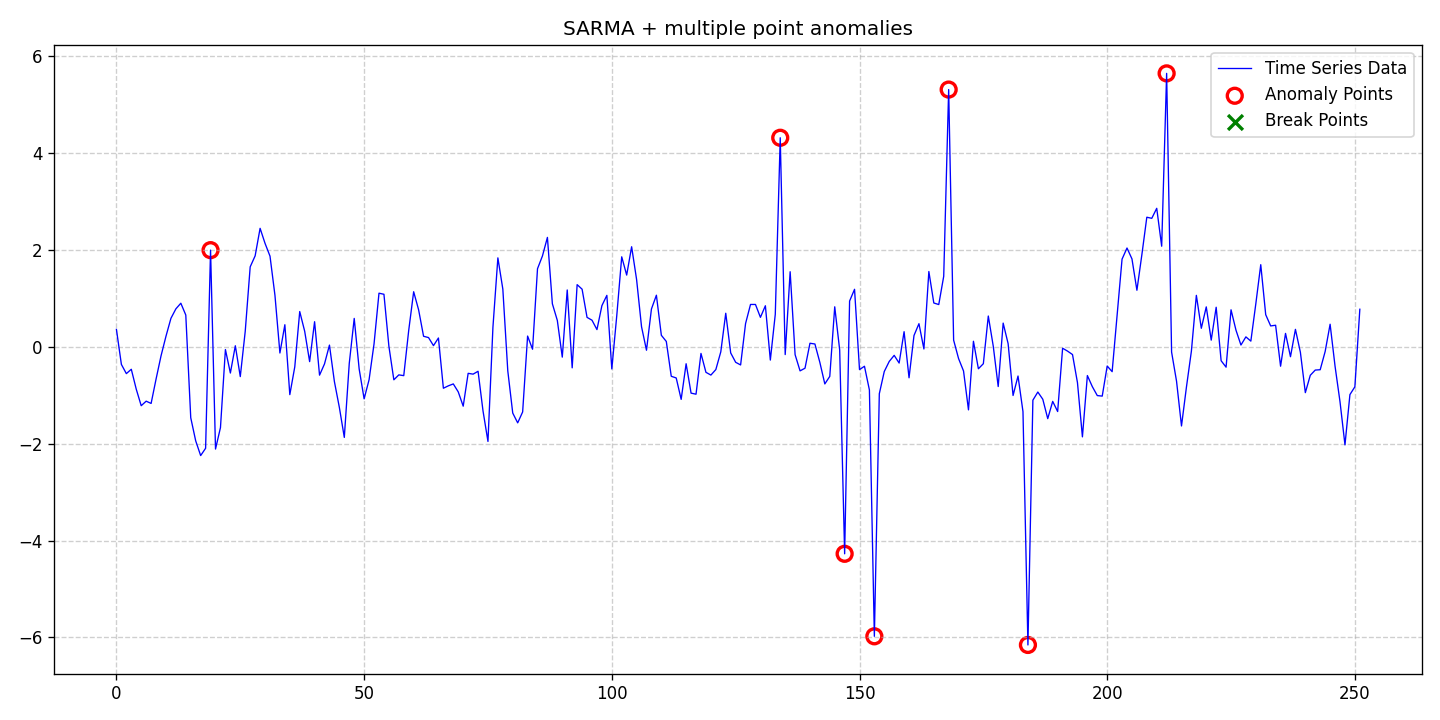

The file beside this chart, header and first rows:
date, data, stationary, det_lin_up, det_lin_down, det_quad, det_cubic, det_exp, det_damped, stoc_trend, volatility, single_seas, multiple_seas, point_anom_single, point_anom_multi, collect_anom, context_anom, mean_shift, var_shift, trend_shift, point_anom_count, point_anom_location, point_anom_point, collect_anom_count
2020-01-01, 0.3619, 0, 0, 0, 0, 0, 0, 0, 0, 0, 1, 0, 0, 1, 0, 0, 0, 0, 0, 7, [19, 134, 147, 153, 168, 184, 212], [19, 134, 147, 153, 168, 184, 212], 0
2020-01-02, -0.361, 0, 0, 0, 0, 0, 0, 0, 0, 0, 1, 0, 0, 1, 0, 0, 0, 0, 0, 7, [19, 134, 147, 153, 168, 184, 212], [19, 134, 147, 153, 168, 184, 212], 0
2020-01-03, -0.5507, 0, 0, 0, 0, 0, 0, 0, 0, 0, 1, 0, 0, 1, 0, 0, 0, 0, 0, 7, [19, 134, 147, 153, 168, 184, 212], [19, 134, 147, 153, 168, 184, 212], 0
2020-01-04, -0.4609, 0, 0, 0, 0, 0, 0, 0, 0, 0, 1, 0, 0, 1, 0, 0, 0, 0, 0, 7, [19, 134, 147, 153, 168, 184, 212], [19, 134, 147, 153, 168, 184, 212], 0
2020-01-05, -0.8723, 0, 0, 0, 0, 0, 0, 0, 0, 0, 1, 0, 0, 1, 0, 0, 0, 0, 0, 7, [19, 134, 147, 153, 168, 184, 212], [19, 134, 147, 153, 168, 184, 212], 0
2020-01-06, -1.214, 0, 0, 0, 0, 0, 0, 0, 0, 0, 1, 0, 0, 1, 0, 0, 0, 0, 0, 7, [19, 134, 147, 153, 168, 184, 212], [19, 134, 147, 153, 168, 184, 212], 0
2020-01-07, -1.12, 0, 0, 0, 0, 0, 0, 0, 0, 0, 1, 0, 0, 1, 0, 0, 0, 0, 0, 7, [19, 134, 147, 153, 168, 184, 212], [19, 134, 147, 153, 168, 184, 212], 0
2020-01-08, -1.166, 0, 0, 0, 0, 0, 0, 0, 0, 0, 1, 0, 0, 1, 0, 0, 0, 0, 0, 7, [19, 134, 147, 153, 168, 184, 212], [19, 134, 147, 153, 168, 184, 212], 0
2020-01-09, -0.6632, 0, 0, 0, 0, 0, 0, 0, 0, 0, 1, 0, 0, 1, 0, 0, 0, 0, 0, 7, [19, 134, 147, 153, 168, 184, 212], [19, 134, 147, 153, 168, 184, 212], 0
2020-01-10, -0.1849, 0, 0, 0, 0, 0, 0, 0, 0, 0, 1, 0, 0, 1, 0, 0, 0, 0, 0, 7, [19, 134, 147, 153, 168, 184, 212], [19, 134, 147, 153, 168, 184, 212], 0
2020-01-11, 0.2212, 0, 0, 0, 0, 0, 0, 0, 0, 0, 1, 0, 0, 1, 0, 0, 0, 0, 0, 7, [19, 134, 147, 153, 168, 184, 212], [19, 134, 147, 153, 168, 184, 212], 0
2020-01-12, 0.5909, 0, 0, 0, 0, 0, 0, 0, 0, 0, 1, 0, 0, 1, 0, 0, 0, 0, 0, 7, [19, 134, 147, 153, 168, 184, 212], [19, 134, 147, 153, 168, 184, 212], 0
2020-01-13, 0.787, 0, 0, 0, 0, 0, 0, 0, 0, 0, 1, 0, 0, 1, 0, 0, 0, 0, 0, 7, [19, 134, 147, 153, 168, 184, 212], [19, 134, 147, 153, 168, 184, 212], 0
2020-01-14, 0.9032, 0, 0, 0, 0, 0, 0, 0, 0, 0, 1, 0, 0, 1, 0, 0, 0, 0, 0, 7, [19, 134, 147, 153, 168, 184, 212], [19, 134, 147, 153, 168, 184, 212], 0
2020-01-15, 0.6593, 0, 0, 0, 0, 0, 0, 0, 0, 0, 1, 0, 0, 1, 0, 0, 0, 0, 0, 7, [19, 134, 147, 153, 168, 184, 212], [19, 134, 147, 153, 168, 184, 212], 0
2020-01-16, -1.462, 0, 0, 0, 0, 0, 0, 0, 0, 0, 1, 0, 0, 1, 0, 0, 0, 0, 0, 7, [19, 134, 147, 153, 168, 184, 212], [19, 134, 147, 153, 168, 184, 212], 0
2020-01-17, -1.939, 0, 0, 0, 0, 0, 0, 0, 0, 0, 1, 0, 0, 1, 0, 0, 0, 0, 0, 7, [19, 134, 147, 153, 168, 184, 212], [19, 134, 147, 153, 168, 184, 212], 0
2020-01-18, -2.244, 0, 0, 0, 0, 0, 0, 0, 0, 0, 1, 0, 0, 1, 0, 0, 0, 0, 0, 7, [19, 134, 147, 153, 168, 184, 212], [19, 134, 147, 153, 168, 184, 212], 0
2020-01-19, -2.093, 0, 0, 0, 0, 0, 0, 0, 0, 0, 1, 0, 0, 1, 0, 0, 0, 0, 0, 7, [19, 134, 147, 153, 168, 184, 212], [19, 134, 147, 153, 168, 184, 212], 0
2020-01-20, 1.999, 0, 0, 0, 0, 0, 0, 0, 0, 0, 1, 0, 0, 1, 0, 0, 0, 0, 0, 7, [19, 134, 147, 153, 168, 184, 212], [19, 134, 147, 153, 168, 184, 212], 0
2020-01-21, -2.109, 0, 0, 0, 0, 0, 0, 0, 0, 0, 1, 0, 0, 1, 0, 0, 0, 0, 0, 7, [19, 134, 147, 153, 168, 184, 212], [19, 134, 147, 153, 168, 184, 212], 0
2020-01-22, -1.665, 0, 0, 0, 0, 0, 0, 0, 0, 0, 1, 0, 0, 1, 0, 0, 0, 0, 0, 7, [19, 134, 147, 153, 168, 184, 212], [19, 134, 147, 153, 168, 184, 212], 0
2020-01-23, -0.05375, 0, 0, 0, 0, 0, 0, 0, 0, 0, 1, 0, 0, 1, 0, 0, 0, 0, 0, 7, [19, 134, 147, 153, 168, 184, 212], [19, 134, 147, 153, 168, 184, 212], 0
2020-01-24, -0.5385, 0, 0, 0, 0, 0, 0, 0, 0, 0, 1, 0, 0, 1, 0, 0, 0, 0, 0, 7, [19, 134, 147, 153, 168, 184, 212], [19, 134, 147, 153, 168, 184, 212], 0
2020-01-25, 0.02444, 0, 0, 0, 0, 0, 0, 0, 0, 0, 1, 0, 0, 1, 0, 0, 0, 0, 0, 7, [19, 134, 147, 153, 168, 184, 212], [19, 134, 147, 153, 168, 184, 212], 0
2020-01-26, -0.6122, 0, 0, 0, 0, 0, 0, 0, 0, 0, 1, 0, 0, 1, 0, 0, 0, 0, 0, 7, [19, 134, 147, 153, 168, 184, 212], [19, 134, 147, 153, 168, 184, 212], 0
2020-01-27, 0.324, 0, 0, 0, 0, 0, 0, 0, 0, 0, 1, 0, 0, 1, 0, 0, 0, 0, 0, 7, [19, 134, 147, 153, 168, 184, 212], [19, 134, 147, 153, 168, 184, 212], 0
2020-01-28, 1.654, 0, 0, 0, 0, 0, 0, 0, 0, 0, 1, 0, 0, 1, 0, 0, 0, 0, 0, 7, [19, 134, 147, 153, 168, 184, 212], [19, 134, 147, 153, 168, 184, 212], 0
2020-01-29, 1.882, 0, 0, 0, 0, 0, 0, 0, 0, 0, 1, 0, 0, 1, 0, 0, 0, 0, 0, 7, [19, 134, 147, 153, 168, 184, 212], [19, 134, 147, 153, 168, 184, 212], 0
2020-01-30, 2.45, 0, 0, 0, 0, 0, 0, 0, 0, 0, 1, 0, 0, 1, 0, 0, 0, 0, 0, 7, [19, 134, 147, 153, 168, 184, 212], [19, 134, 147, 153, 168, 184, 212], 0
2020-01-31, 2.139, 0, 0, 0, 0, 0, 0, 0, 0, 0, 1, 0, 0, 1, 0, 0, 0, 0, 0, 7, [19, 134, 147, 153, 168, 184, 212], [19, 134, 147, 153, 168, 184, 212], 0
2020-02-01, 1.876, 0, 0, 0, 0, 0, 0, 0, 0, 0, 1, 0, 0, 1, 0, 0, 0, 0, 0, 7, [19, 134, 147, 153, 168, 184, 212], [19, 134, 147, 153, 168, 184, 212], 0
2020-02-02, 1.066, 0, 0, 0, 0, 0, 0, 0, 0, 0, 1, 0, 0, 1, 0, 0, 0, 0, 0, 7, [19, 134, 147, 153, 168, 184, 212], [19, 134, 147, 153, 168, 184, 212], 0
2020-02-03, -0.1249, 0, 0, 0, 0, 0, 0, 0, 0, 0, 1, 0, 0, 1, 0, 0, 0, 0, 0, 7, [19, 134, 147, 153, 168, 184, 212], [19, 134, 147, 153, 168, 184, 212], 0
2020-02-04, 0.4591, 0, 0, 0, 0, 0, 0, 0, 0, 0, 1, 0, 0, 1, 0, 0, 0, 0, 0, 7, [19, 134, 147, 153, 168, 184, 212], [19, 134, 147, 153, 168, 184, 212], 0
2020-02-05, -0.9849, 0, 0, 0, 0, 0, 0, 0, 0, 0, 1, 0, 0, 1, 0, 0, 0, 0, 0, 7, [19, 134, 147, 153, 168, 184, 212], [19, 134, 147, 153, 168, 184, 212], 0
2020-02-06, -0.4119, 0, 0, 0, 0, 0, 0, 0, 0, 0, 1, 0, 0, 1, 0, 0, 0, 0, 0, 7, [19, 134, 147, 153, 168, 184, 212], [19, 134, 147, 153, 168, 184, 212], 0
2020-02-07, 0.7312, 0, 0, 0, 0, 0, 0, 0, 0, 0, 1, 0, 0, 1, 0, 0, 0, 0, 0, 7, [19, 134, 147, 153, 168, 184, 212], [19, 134, 147, 153, 168, 184, 212], 0
2020-02-08, 0.3247, 0, 0, 0, 0, 0, 0, 0, 0, 0, 1, 0, 0, 1, 0, 0, 0, 0, 0, 7, [19, 134, 147, 153, 168, 184, 212], [19, 134, 147, 153, 168, 184, 212], 0
2020-02-09, -0.303, 0, 0, 0, 0, 0, 0, 0, 0, 0, 1, 0, 0, 1, 0, 0, 0, 0, 0, 7, [19, 134, 147, 153, 168, 184, 212], [19, 134, 147, 153, 168, 184, 212], 0
2020-02-10, 0.5213, 0, 0, 0, 0, 0, 0, 0, 0, 0, 1, 0, 0, 1, 0, 0, 0, 0, 0, 7, [19, 134, 147, 153, 168, 184, 212], [19, 134, 147, 153, 168, 184, 212], 0
2020-02-11, -0.5825, 0, 0, 0, 0, 0, 0, 0, 0, 0, 1, 0, 0, 1, 0, 0, 0, 0, 0, 7, [19, 134, 147, 153, 168, 184, 212], [19, 134, 147, 153, 168, 184, 212], 0
2020-02-12, -0.3508, 0, 0, 0, 0, 0, 0, 0, 0, 0, 1, 0, 0, 1, 0, 0, 0, 0, 0, 7, [19, 134, 147, 153, 168, 184, 212], [19, 134, 147, 153, 168, 184, 212], 0
2020-02-13, 0.03829, 0, 0, 0, 0, 0, 0, 0, 0, 0, 1, 0, 0, 1, 0, 0, 0, 0, 0, 7, [19, 134, 147, 153, 168, 184, 212], [19, 134, 147, 153, 168, 184, 212], 0
2020-02-14, -0.7154, 0, 0, 0, 0, 0, 0, 0, 0, 0, 1, 0, 0, 1, 0, 0, 0, 0, 0, 7, [19, 134, 147, 153, 168, 184, 212], [19, 134, 147, 153, 168, 184, 212], 0
2020-02-15, -1.249, 0, 0, 0, 0, 0, 0, 0, 0, 0, 1, 0, 0, 1, 0, 0, 0, 0, 0, 7, [19, 134, 147, 153, 168, 184, 212], [19, 134, 147, 153, 168, 184, 212], 0
2020-02-16, -1.868, 0, 0, 0, 0, 0, 0, 0, 0, 0, 1, 0, 0, 1, 0, 0, 0, 0, 0, 7, [19, 134, 147, 153, 168, 184, 212], [19, 134, 147, 153, 168, 184, 212], 0
2020-02-17, -0.3397, 0, 0, 0, 0, 0, 0, 0, 0, 0, 1, 0, 0, 1, 0, 0, 0, 0, 0, 7, [19, 134, 147, 153, 168, 184, 212], [19, 134, 147, 153, 168, 184, 212], 0
2020-02-18, 0.5894, 0, 0, 0, 0, 0, 0, 0, 0, 0, 1, 0, 0, 1, 0, 0, 0, 0, 0, 7, [19, 134, 147, 153, 168, 184, 212], [19, 134, 147, 153, 168, 184, 212], 0
2020-02-19, -0.4563, 0, 0, 0, 0, 0, 0, 0, 0, 0, 1, 0, 0, 1, 0, 0, 0, 0, 0, 7, [19, 134, 147, 153, 168, 184, 212], [19, 134, 147, 153, 168, 184, 212], 0
2020-02-20, -1.072, 0, 0, 0, 0, 0, 0, 0, 0, 0, 1, 0, 0, 1, 0, 0, 0, 0, 0, 7, [19, 134, 147, 153, 168, 184, 212], [19, 134, 147, 153, 168, 184, 212], 0
2020-02-21, -0.6771, 0, 0, 0, 0, 0, 0, 0, 0, 0, 1, 0, 0, 1, 0, 0, 0, 0, 0, 7, [19, 134, 147, 153, 168, 184, 212], [19, 134, 147, 153, 168, 184, 212], 0
2020-02-22, 0.06243, 0, 0, 0, 0, 0, 0, 0, 0, 0, 1, 0, 0, 1, 0, 0, 0, 0, 0, 7, [19, 134, 147, 153, 168, 184, 212], [19, 134, 147, 153, 168, 184, 212], 0
2020-02-23, 1.11, 0, 0, 0, 0, 0, 0, 0, 0, 0, 1, 0, 0, 1, 0, 0, 0, 0, 0, 7, [19, 134, 147, 153, 168, 184, 212], [19, 134, 147, 153, 168, 184, 212], 0
2020-02-24, 1.088, 0, 0, 0, 0, 0, 0, 0, 0, 0, 1, 0, 0, 1, 0, 0, 0, 0, 0, 7, [19, 134, 147, 153, 168, 184, 212], [19, 134, 147, 153, 168, 184, 212], 0
2020-02-25, 0.01483, 0, 0, 0, 0, 0, 0, 0, 0, 0, 1, 0, 0, 1, 0, 0, 0, 0, 0, 7, [19, 134, 147, 153, 168, 184, 212], [19, 134, 147, 153, 168, 184, 212], 0
2020-02-26, -0.6787, 0, 0, 0, 0, 0, 0, 0, 0, 0, 1, 0, 0, 1, 0, 0, 0, 0, 0, 7, [19, 134, 147, 153, 168, 184, 212], [19, 134, 147, 153, 168, 184, 212], 0
2020-02-27, -0.5769, 0, 0, 0, 0, 0, 0, 0, 0, 0, 1, 0, 0, 1, 0, 0, 0, 0, 0, 7, [19, 134, 147, 153, 168, 184, 212], [19, 134, 147, 153, 168, 184, 212], 0
2020-02-28, -0.5925, 0, 0, 0, 0, 0, 0, 0, 0, 0, 1, 0, 0, 1, 0, 0, 0, 0, 0, 7, [19, 134, 147, 153, 168, 184, 212], [19, 134, 147, 153, 168, 184, 212], 0
2020-02-29, 0.3413, 0, 0, 0, 0, 0, 0, 0, 0, 0, 1, 0, 0, 1, 0, 0, 0, 0, 0, 7, [19, 134, 147, 153, 168, 184, 212], [19, 134, 147, 153, 168, 184, 212], 0
... 192 more rows
